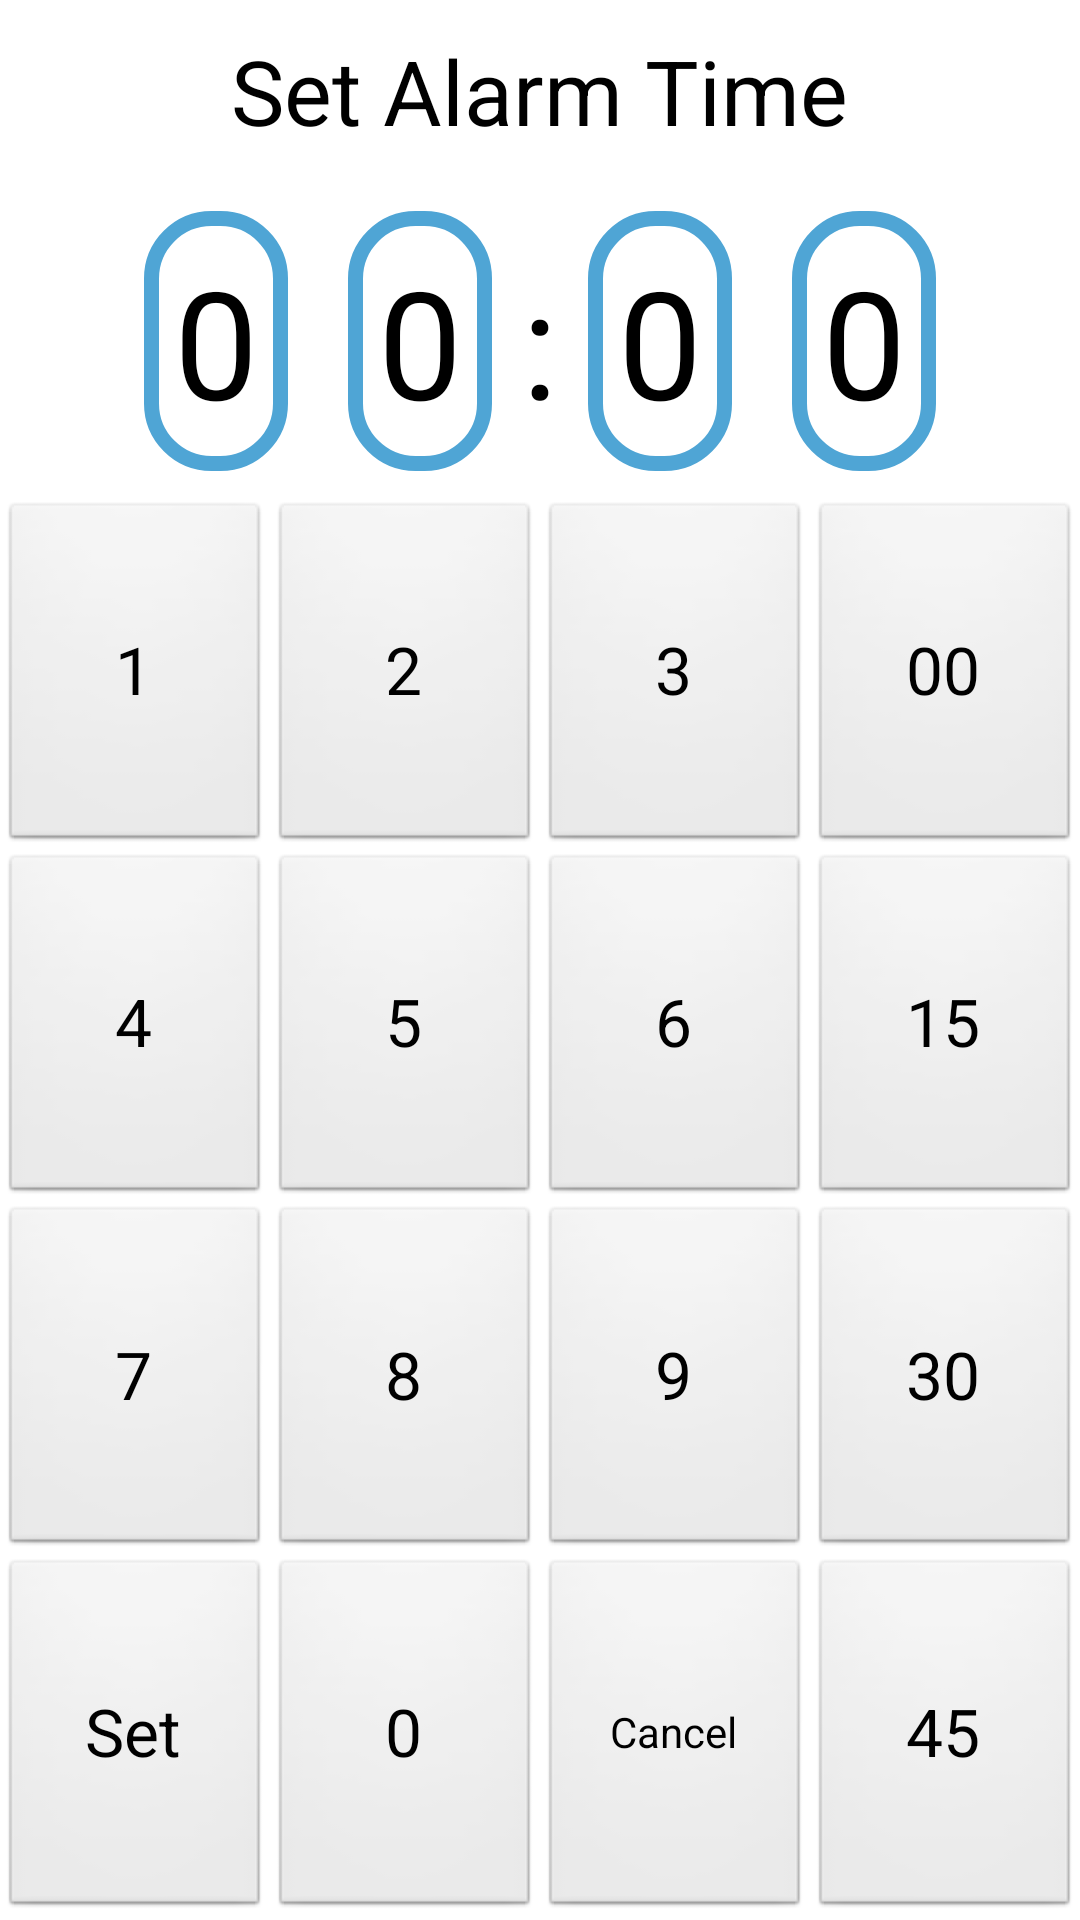

Layout XML and referenced resources for this Android screen:
<!-- AndroidManifest.xml: application theme AppTheme -->
<!-- res/layout/main_activity.xml -->
<LinearLayout xmlns:android="http://schemas.android.com/apk/res/android"
    xmlns:tools="http://schemas.android.com/tools"
    android:layout_width="fill_parent"
    android:layout_height="fill_parent"
    android:gravity="center_horizontal"
    android:orientation="vertical"
    tools:context=".MainActivity" >

    <TextView
        android:id="@+id/textViewSetTime"
        android:layout_width="wrap_content"
        android:layout_height="wrap_content"
        android:layout_gravity="center|top"
        android:layout_margin="10dp"
        android:text="@string/SetTime"
        android:textAppearance="?android:attr/textAppearanceLarge"
        android:textSize="30sp" />

    <TableRow
        android:id="@+id/TableRowTime"
        android:layout_width="wrap_content"
        android:layout_height="wrap_content"
        android:gravity="center" >

        <TextView
            android:id="@+id/textViewHour1"
            android:layout_width="wrap_content"
            android:layout_height="wrap_content"
            android:layout_margin="10dip"
            android:background="@drawable/selector_textview"
            android:clickable="true"
            android:focusable="true"
            android:focusableInTouchMode="true"
            android:gravity="center"
            android:text="@string/Zero"
            android:textAppearance="?android:attr/textAppearanceLarge"
            android:textSize="50sp" />

        <TextView
            android:id="@+id/textViewHour2"
            android:layout_width="wrap_content"
            android:layout_height="wrap_content"
            android:layout_margin="10dip"
            android:background="@drawable/selector_textview"
            android:clickable="true"
            android:focusable="true"
            android:focusableInTouchMode="true"
            android:gravity="top|center"
            android:text="@string/Zero"
            android:textAppearance="?android:attr/textAppearanceLarge"
            android:textSize="50sp" />

        <TextView
            android:id="@+id/textViewSeparator"
            android:layout_width="wrap_content"
            android:layout_height="wrap_content"
            android:gravity="center|top"
            android:text="@string/colon"
            android:textAppearance="?android:attr/textAppearanceLarge"
            android:textSize="50sp" />

        <TextView
            android:id="@+id/textViewMinute1"
            android:layout_width="wrap_content"
            android:layout_height="wrap_content"
            android:layout_margin="10dip"
            android:background="@drawable/selector_textview"
            android:clickable="true"
            android:focusable="true"
            android:focusableInTouchMode="true"
            android:text="@string/Zero"
            android:textAppearance="?android:attr/textAppearanceLarge"
            android:textSize="50sp" />

        <TextView
            android:id="@+id/textViewMinute2"
            android:layout_width="wrap_content"
            android:layout_height="wrap_content"
            android:layout_margin="10dip"
            android:background="@drawable/selector_textview"
            android:clickable="true"
            android:focusable="true"
            android:focusableInTouchMode="true"
            android:text="@string/Zero"
            android:textAppearance="?android:attr/textAppearanceLarge"
            android:textSize="50sp" />
    </TableRow>

    <TableLayout
        android:id="@+id/TableLayoutNumbers"
        android:layout_width="fill_parent"
        android:layout_height="fill_parent"
        android:stretchColumns="*" >

        <TableRow
            android:id="@+id/tableRow1to3"
            android:layout_weight="1"
            android:gravity="center" >

            <Button
                android:id="@+id/Button1"
                style="@style/number_button"
                android:text="@string/Key1" />

            <Button
                android:id="@+id/Button2"
                style="@style/number_button"
                android:text="@string/Key2" />

            <Button
                android:id="@+id/Button3"
                style="@style/number_button"
                android:text="@string/Key3" />

            <Button
                android:id="@+id/Button00"
                style="@style/number_button"
                android:text="@string/Key00" />
        </TableRow>

        <TableRow
            android:id="@+id/tableRow4to6"
            android:layout_weight="1"
            android:gravity="center" >

            <Button
                android:id="@+id/Button4"
                style="@style/number_button"
                android:text="@string/Key4" />

            <Button
                android:id="@+id/Button5"
                style="@style/number_button"
                android:text="@string/Key5" />

            <Button
                android:id="@+id/Button6"
                style="@style/number_button"
                android:text="@string/Key6" />

            <Button
                android:id="@+id/Button15"
                style="@style/number_button"
                android:text="@string/Key15" />
        </TableRow>

        <TableRow
            android:id="@+id/tableRow7to9"
            android:layout_weight="1"
            android:gravity="center" >

            <Button
                android:id="@+id/Button7"
                style="@style/number_button"
                android:text="@string/Key7" />

            <Button
                android:id="@+id/Button8"
                style="@style/number_button"
                android:text="@string/Key8" />

            <Button
                android:id="@+id/Button9"
                style="@style/number_button"
                android:text="@string/Key9" />

            <Button
                android:id="@+id/Button30"
                style="@style/number_button"
                android:text="@string/Key30" />
        </TableRow>

        <TableRow
            android:id="@+id/tableRow0"
            android:layout_weight="1"
            android:gravity="center" >

            <Button
                android:id="@+id/ButtonSet"
                style="@style/number_button"
                android:text="@string/Set" />

            <Button
                android:id="@+id/Button0"
                style="@style/number_button"
                android:text="@string/Key0" />

            <Button
                android:id="@+id/ButtonCancel"
				android:layout_width="0dip"
                android:layout_height="fill_parent"
                android:layout_weight="1"
                android:text="@string/Cancel" />

            <Button
                android:id="@+id/Button45"
                style="@style/number_button"
                android:text="@string/Key45" />
        </TableRow>
    </TableLayout>

</LinearLayout>
<!-- resources referenced by this layout -->
<resources>
  <!-- drawable selector_textview (drawable) -->
  <selector xmlns:android="http://schemas.android.com/apk/res/android">
     <item 
         android:state_focused="true"  
         android:drawable="@drawable/selected_textview"/>
     <item 
         android:state_pressed="true" 
         android:drawable="@drawable/selected_textview" />
     <item  
         android:state_focused="false"
         android:drawable="@drawable/back_textview"/>
  </selector>
  <string name="Cancel">Cancel</string>
  <string name="Key0">0</string>
  <string name="Key00">00</string>
  <string name="Key1">1</string>
  <string name="Key15">15</string>
  <string name="Key2">2</string>
  <string name="Key3">3</string>
  <string name="Key30">30</string>
  <string name="Key4">4</string>
  <string name="Key45">45</string>
  <string name="Key5">5</string>
  <string name="Key6">6</string>
  <string name="Key7">7</string>
  <string name="Key8">8</string>
  <string name="Key9">9</string>
  <string name="Set">Set</string>
  <string name="SetTime">Set Alarm Time</string>
  <string name="Zero">0</string>
  <string name="colon">:</string>
  <style name="number_button">
          <item name="android:textColor">#000000</item>
          <item name="android:textAppearance">?android:attr/textAppearanceLarge</item>
          <item name="android:layout_width">0dip</item>
          <item name="android:layout_height">fill_parent</item>
          <item name="android:layout_weight">1</item>
      </style>
  <style name="AppTheme" parent="AppBaseTheme">
          
      </style>
  <!-- drawable selected_textview (drawable) -->
  <shape xmlns:android="http://schemas.android.com/apk/res/android" android:shape="rectangle" >
     <solid android:color="#FFF0E68C" />
     <stroke android:width="5dip" android:color="#4fa5d5"/>
     <corners android:radius="20dip" />
     <padding android:top="10dip" android:left="10dip" android:bottom="10dip" android:right="10dip"/>
  </shape>
  <!-- drawable back_textview (drawable) -->
  <shape xmlns:android="http://schemas.android.com/apk/res/android" android:shape="rectangle" >
     <solid android:color="#ffffff" />
     <stroke android:width="5dip" android:color="#4fa5d5"/>
     <corners android:radius="20dip" />
     <padding android:top="10dip" android:left="10dip" android:bottom="10dip" android:right="10dip"/>
  </shape>
  <style name="AppBaseTheme" parent="android:Theme.Light">
          
      </style>
</resources>
